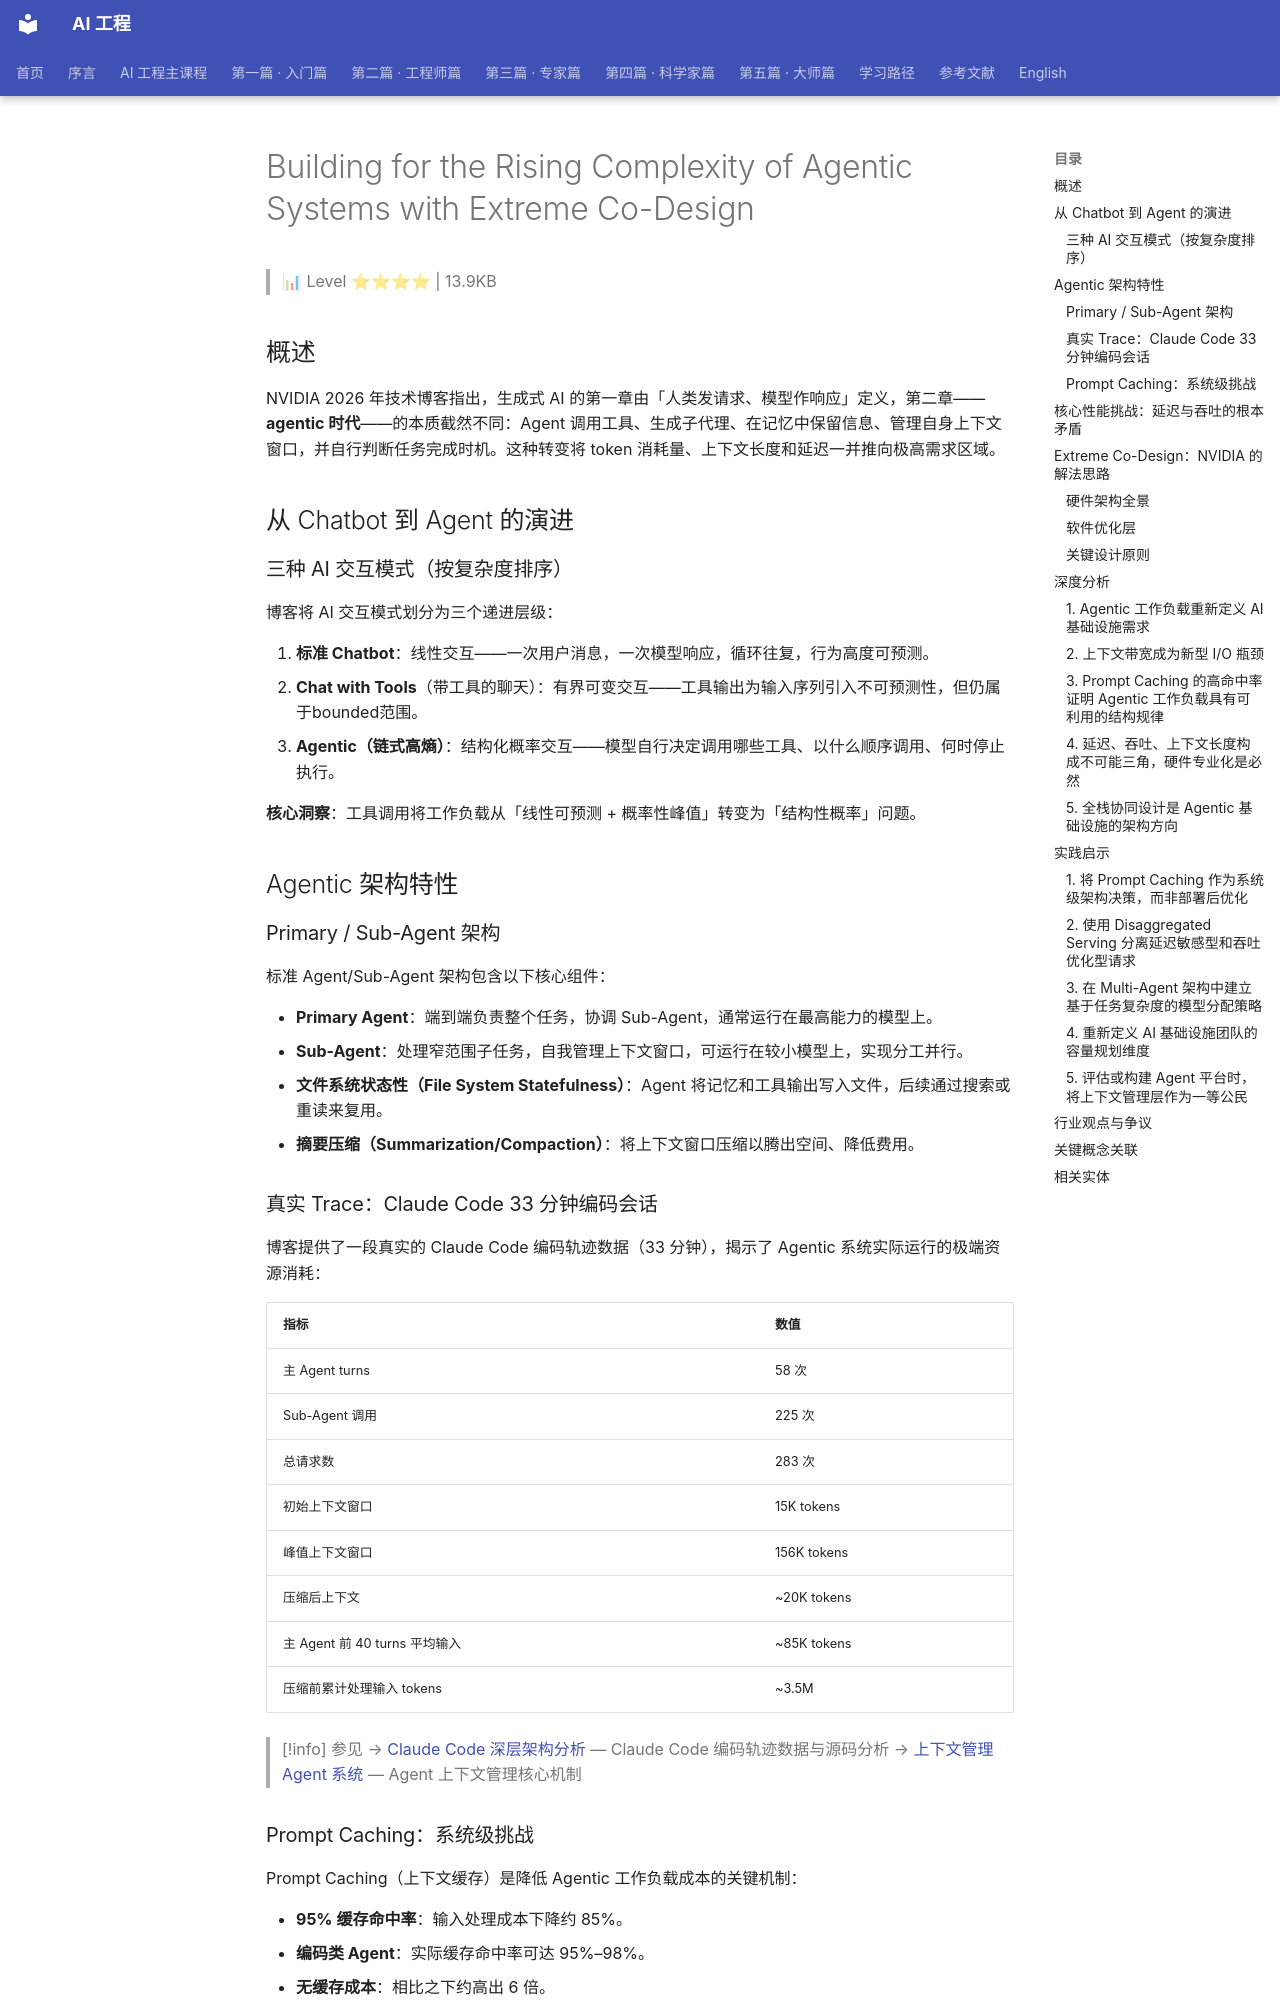

repository: QianJinGuo/wiki-book · page: ch04/269-building-for-the-rising-complexity-of-agentic-systems-with-e.html · generator: mkdocs

# Building for the Rising Complexity of Agentic Systems with Extreme Co-Design

> 📊 Level ⭐⭐⭐⭐ | 13.9KB

## 概述

NVIDIA 2026 年技术博客指出，生成式 AI 的第一章由「人类发请求、模型作响应」定义，第二章——**agentic 时代**——的本质截然不同：Agent 调用工具、生成子代理、在记忆中保留信息、管理自身上下文窗口，并自行判断任务完成时机。这种转变将 token 消耗量、上下文长度和延迟一并推向极高需求区域。

## 从 Chatbot 到 Agent 的演进

### 三种 AI 交互模式（按复杂度排序）

博客将 AI 交互模式划分为三个递进层级：

1. **标准 Chatbot**：线性交互——一次用户消息，一次模型响应，循环往复，行为高度可预测。
2. **Chat with Tools**（带工具的聊天）：有界可变交互——工具输出为输入序列引入不可预测性，但仍属于bounded范围。
3. **Agentic（链式高熵）**：结构化概率交互——模型自行决定调用哪些工具、以什么顺序调用、何时停止执行。

**核心洞察**：工具调用将工作负载从「线性可预测 + 概率性峰值」转变为「结构性概率」问题。

## Agentic 架构特性

### Primary / Sub-Agent 架构

标准 Agent/Sub-Agent 架构包含以下核心组件：

- **Primary Agent**：端到端负责整个任务，协调 Sub-Agent，通常运行在最高能力的模型上。
- **Sub-Agent**：处理窄范围子任务，自我管理上下文窗口，可运行在较小模型上，实现分工并行。
- **文件系统状态性（File System Statefulness）**：Agent 将记忆和工具输出写入文件，后续通过搜索或重读来复用。
- **摘要压缩（Summarization/Compaction）**：将上下文窗口压缩以腾出空间、降低费用。

### 真实 Trace：Claude Code 33 分钟编码会话

博客提供了一段真实的 Claude Code 编码轨迹数据（33 分钟），揭示了 Agentic 系统实际运行的极端资源消耗：

| 指标 | 数值 |
|---|---|
| 主 Agent turns | 58 次 |
| Sub-Agent 调用 | 225 次 |
| 总请求数 | 283 次 |
| 初始上下文窗口 | 15K tokens |
| 峰值上下文窗口 | 156K tokens |
| 压缩后上下文 | ~20K tokens |
| 主 Agent 前 40 turns 平均输入 | ~85K tokens |
| 压缩前累计处理输入 tokens | ~3.5M |

> [!info] 参见
> → [Claude Code 深层架构分析](https://github.com/QianJinGuo/wiki-public/blob/main/concepts/claude-code-deep-architecture-analysis.md) — Claude Code 编码轨迹数据与源码分析
> → [上下文管理 Agent 系统](https://github.com/QianJinGuo/wiki-public/blob/main/concepts/context-management-agent-systems.md) — Agent 上下文管理核心机制

### Prompt Caching：系统级挑战

Prompt Caching（上下文缓存）是降低 Agentic 工作负载成本的关键机制：

- **95% 缓存命中率**：输入处理成本下降约 85%。
- **编码类 Agent**：实际缓存命中率可达 95%–98%。
- **无缓存成本**：相比之下约高出 6 倍。

博客特别强调：**Prompt Caching 是系统问题，而非仅仅是 API 特性**——它需要从系统层面进行设计和优化。上下文缓存涉及文件系统状态性、工具输出持久化、跨请求记忆复用等多个系统层面的协同设计。

## 核心性能挑战：延迟与吞吐的根本矛盾

Agentic 工作负载需要高交互性（低延迟），但这本质上会破坏吞吐量（throughput）。**没有任何单一处理器能同时解决所有需求**。

具体而言：

- **低延迟需求**：Agent 需要快速响应用户交互（如 Claude Code 的 33 分钟内 283 次请求）
- **高吞吐需求**：大规模部署需要高效利用硬件资源
- **长上下文需求**：156K token 峰值上下文需要快速访问和大内存带宽
- **成本压力**：无缓存情况下成本增加 6 倍，必须通过系统优化来降低

## Extreme Co-Design：NVIDIA 的解法思路

NVIDIA 提出的解法思路是 **Extreme Co-Design**（极端协同设计）：构建一个平台，使每个性能瓶颈都能映射到专用硬件，并通过统一系统进行编排。
